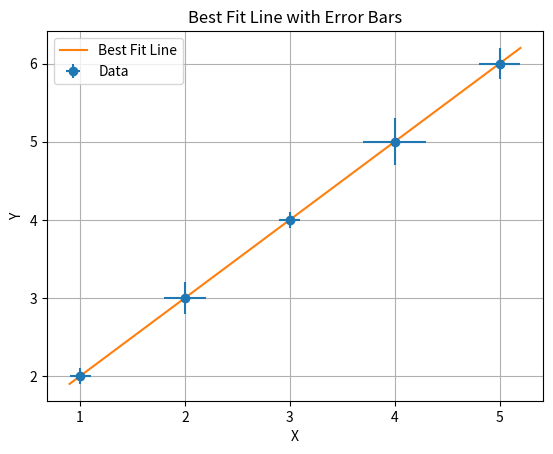

Recreate this plot in Python.
import numpy as np
import matplotlib.pyplot as plt

def xylsf():
    # Generate some sample data
    x = np.array([1, 2, 3, 4, 5]) # REPLACE WITH X DATA
    y = np.array([2, 3, 4, 5, 6]) # REPLACE WITH Y DATA
    # Define different error bars for each point
    x_err = np.array([0.1, 0.2, 0.1, 0.3, 0.2]) # REPLACE WITH X ERROR DATA
    y_err = np.array([0.1, 0.2, 0.1, 0.3, 0.2]) # REPLACE WITH Y ERROR DATA

    # Plot the data points with error bars
    plt.errorbar(x, y, xerr=x_err, yerr=y_err, fmt='o', label='Data')

    # Fit a best fit line (linear regression) to the data
    coefficients = np.polyfit(x, y, 1)
    best_fit_line = np.poly1d(coefficients)
    x_values = np.linspace(min(x - x_err), max(x + x_err), 100)
    plt.plot(x_values, best_fit_line(x_values), label='Best Fit Line')

    plt.xlabel('X')
    plt.ylabel('Y')
    plt.title('Best Fit Line with Error Bars')
    plt.legend()
    plt.grid(True)
    plt.savefig('image2.jpeg')

xylsf()